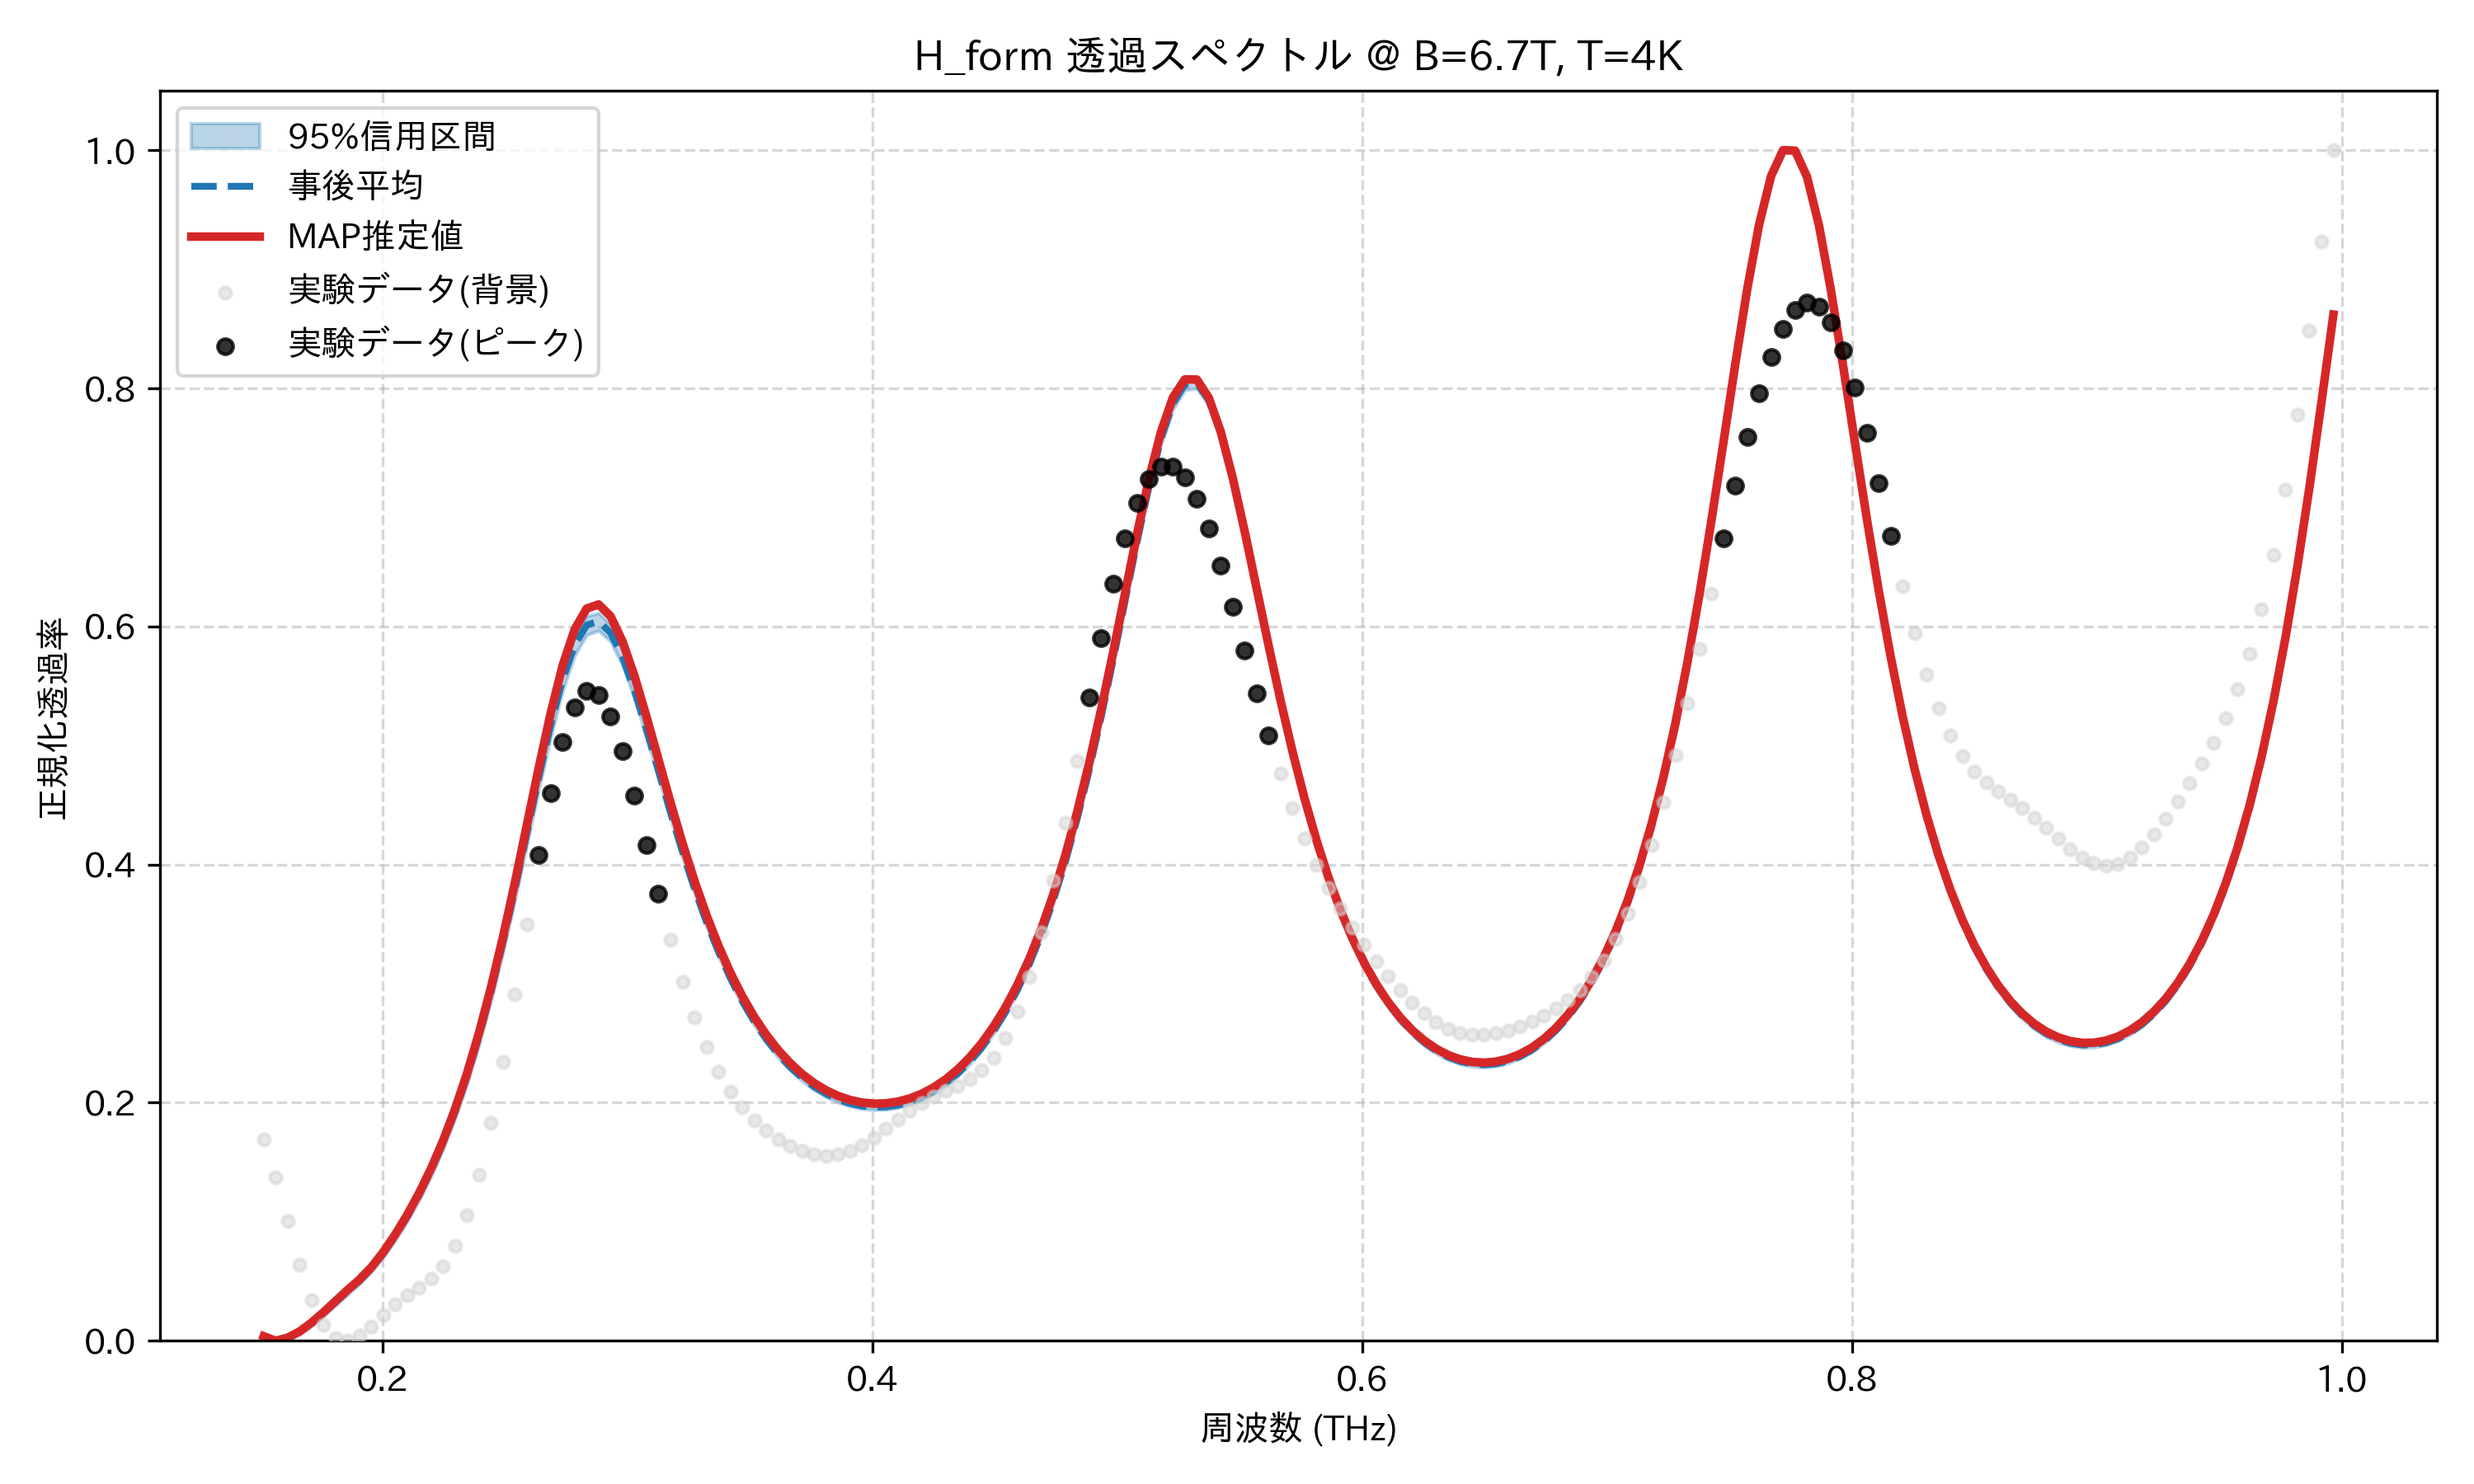

Data behind this chart, as committed beside it:
frequency_thz, mean_transmission, map_transmission, lower_95, upper_95, observed_normalized
0.1514, 0.004218, 0.003846, 0.002905, 0.005695, 0.1692
0.1563, 0.0, 0.0, 0.0, 0.0, 0.1375
0.1612, 0.002119, 0.002615, 0.001025, 0.003998, 0.1003
0.1661, 0.007374, 0.007806, 0.005669, 0.009496, 0.06426
0.171, 0.01455, 0.01529, 0.01251, 0.01618, 0.03446
0.1759, 0.02308, 0.024, 0.02068, 0.02501, 0.01368
0.1808, 0.03228, 0.03336, 0.02968, 0.03447, 0.002533
0.1856, 0.04143, 0.0426, 0.03868, 0.04379, 0.0
0.1905, 0.05031, 0.05144, 0.04755, 0.05275, 0.004031
0.1954, 0.06063, 0.0618, 0.05769, 0.06317, 0.01208
0.2003, 0.07332, 0.07463, 0.07009, 0.07597, 0.0216
0.2052, 0.08793, 0.08938, 0.08448, 0.09079, 0.0306
0.2101, 0.1043, 0.1059, 0.1004, 0.1074, 0.03814
0.2149, 0.1225, 0.1243, 0.1182, 0.1261, 0.04467
0.2198, 0.143, 0.1449, 0.1383, 0.147, 0.052
0.2247, 0.1662, 0.1683, 0.1611, 0.1706, 0.06282
0.2296, 0.1924, 0.1948, 0.1867, 0.1974, 0.07985
0.2345, 0.2221, 0.2248, 0.2157, 0.2276, 0.1051
0.2394, 0.2556, 0.2588, 0.2486, 0.2618, 0.1396
0.2443, 0.2931, 0.2969, 0.2854, 0.3001, 0.1831
0.2491, 0.3345, 0.3391, 0.3261, 0.3421, 0.2342
0.254, 0.3792, 0.385, 0.3701, 0.3873, 0.2908
0.2589, 0.4262, 0.4332, 0.4165, 0.4348, 0.3499
0.2638, 0.4733, 0.4818, 0.4632, 0.4824, 0.4078
0.2687, 0.5177, 0.5278, 0.5074, 0.5267, 0.4603
0.2736, 0.556, 0.5676, 0.5461, 0.5646, 0.503
0.2785, 0.5847, 0.5977, 0.5757, 0.5929, 0.5323
0.2833, 0.6012, 0.6151, 0.5929, 0.6086, 0.5457
0.2882, 0.6043, 0.6185, 0.5965, 0.6113, 0.5427
0.2931, 0.5946, 0.6085, 0.5872, 0.6015, 0.5248
0.298, 0.5742, 0.5873, 0.567, 0.5807, 0.4951
0.3029, 0.546, 0.5581, 0.5391, 0.5522, 0.4576
0.3078, 0.5132, 0.5241, 0.5067, 0.5191, 0.4165
0.3127, 0.4784, 0.4881, 0.4725, 0.4842, 0.3753
0.3175, 0.4438, 0.4523, 0.4384, 0.4492, 0.3364
0.3224, 0.4107, 0.4182, 0.4059, 0.4156, 0.3016
0.3273, 0.38, 0.3865, 0.3756, 0.3844, 0.2716
0.3322, 0.352, 0.3578, 0.3481, 0.356, 0.2465
0.3371, 0.327, 0.3321, 0.3233, 0.3306, 0.226
0.342, 0.3047, 0.3094, 0.3013, 0.3081, 0.2094
0.3468, 0.2852, 0.2895, 0.2819, 0.2883, 0.1961
0.3517, 0.2682, 0.2721, 0.265, 0.2711, 0.1853
0.3566, 0.2534, 0.2571, 0.2504, 0.2562, 0.1765
0.3615, 0.2408, 0.2442, 0.2379, 0.2433, 0.1693
0.3664, 0.23, 0.2333, 0.2272, 0.2324, 0.1636
0.3713, 0.2209, 0.2241, 0.2183, 0.2233, 0.1592
0.3762, 0.2135, 0.2165, 0.2109, 0.2157, 0.1565
0.381, 0.2074, 0.2105, 0.2049, 0.2096, 0.1556
0.3859, 0.2027, 0.2057, 0.2002, 0.2049, 0.1566
0.3908, 0.1994, 0.2023, 0.1969, 0.2014, 0.1595
0.3957, 0.1972, 0.2002, 0.1948, 0.1992, 0.1644
0.4006, 0.1962, 0.1992, 0.1939, 0.1982, 0.1707
0.4055, 0.1964, 0.1994, 0.1942, 0.1983, 0.1781
0.4104, 0.1979, 0.2009, 0.1956, 0.1998, 0.1858
0.4152, 0.2005, 0.2036, 0.1982, 0.2023, 0.1932
0.4201, 0.2044, 0.2075, 0.2021, 0.2061, 0.1998
0.425, 0.2096, 0.2128, 0.2073, 0.2113, 0.2053
0.4299, 0.2162, 0.2196, 0.214, 0.2179, 0.21
0.4348, 0.2244, 0.2279, 0.2223, 0.2261, 0.2144
0.4397, 0.2343, 0.2379, 0.2321, 0.236, 0.2196
... 114 more rows
